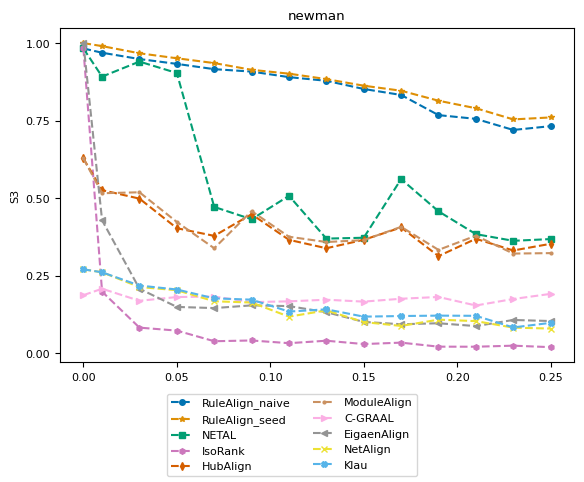

This chart was generated by the following Python code: (Note: this script raises an exception after producing the figure.)
import numpy as np
import matplotlib.pyplot as plt
from matplotlib import rc
# consistent colors
from matplotlib.colors import ListedColormap
import seaborn as sns

# rc('text', usetex=True)
rc('font',**{'family':'serif','serif':['Computer Modern Roman'], 'size':8})

title = "newman"
ylabel = "S3"
plot_name = "newman_s3_plot.pdf"
network_type = "real_network"

x = [0, 0.01, 0.03, 0.05, 0.07, 0.09, 0.11, 0.13, 0.15, 0.17, 0.19, 0.21, 0.23, 0.25]
y_naive = [0.982646, 0.968917, 0.948529, 0.932921, 0.915907, 0.908092, 0.890196, 0.878378, 0.852026, 0.832717, 0.767668, 0.755652, 0.719831, 0.732098]
y_seed = [1, 0.990249, 0.967126, 0.951042, 0.935517, 0.913828, 0.901381, 0.883833, 0.862559, 0.846369, 0.814143, 0.789894, 0.753873, 0.760274 ]
y_netal = [0.982646, 0.891864, 0.940377, 0.903455, 0.471595, 0.431784, 0.507428, 0.369458, 0.372207, 0.561417, 0.457393, 0.383825, 0.362299, 0.367931 ]
y_isorank = [0.982646, 0.198304, 0.0822637, 0.0727377, 0.0384404, 0.0408719, 0.0321199, 0.0400855, 0.0293347, 0.0338895, 0.0209184, 0.020728, 0.0241206, 0.0193356]
y_hubalign = [0.627783, 0.525748, 0.498385, 0.402996, 0.37828, 0.448067, 0.365439, 0.338377, 0.365532, 0.405386, 0.312992, 0.368814, 0.331156, 0.352632]
y_modulealign = [0.627783, 0.515748, 0.51885, 0.422996, 0.33828, 0.458067, 0.375439, 0.358377, 0.364532, 0.407386, 0.332992, 0.378814, 0.321156, 0.322632]
y_cgraal = [0.187013, 0.207758, 0.168872, 0.180958, 0.182614, 0.164634, 0.16707, 0.172289, 0.166172, 0.175459, 0.181228, 0.153714, 0.17464, 0.191194 ]
y_eigenalign = [1, 0.42846, 0.207682, 0.14908, 0.145366, 0.154079, 0.151732, 0.132054, 0.10084, 0.0931643, 0.0964384, 0.0872375, 0.107007, 0.103596 ]
y_netalign = [0.270327, 0.26081, 0.213211, 0.202954, 0.167284, 0.163216, 0.117681, 0.138012, 0.100224, 0.0877674, 0.107973, 0.103279, 0.0823155, 0.0792651]
y_klau = [0.270327, 0.26081, 0.217991, 0.205277, 0.176727, 0.172498, 0.134118, 0.141349, 0.117747, 0.119706, 0.121008, 0.120422, 0.0828905, 0.0977042]


cmap = ListedColormap(sns.color_palette("colorblind", 10))
markersize = 4
style = {
        'RuleAlign_naive':  {'color': cmap(0), 'marker': 'o', 'linestyle': '--', 'markersize': markersize},
        'RuleAlign_seed':   {'color': cmap(1), 'marker': '*', 'linestyle': '--', 'markersize': markersize},
        'NETAL':            {'color': cmap(2), 'marker': 's', 'linestyle': '--', 'markersize': markersize},
        'IsoRank':          {'color': cmap(4), 'marker': 'h', 'linestyle': '--', 'markersize': markersize},
        'HubAlign':         {'color': cmap(3), 'marker': 'd', 'linestyle': '--', 'markersize': markersize},
        'ModuleAlign':      {'color': cmap(5), 'marker': '.', 'linestyle': '--', 'markersize': markersize},
        'C-GRAAL':          {'color': cmap(6), 'marker': '>', 'linestyle': '--', 'markersize': markersize},
        'EigaenAlign':       {'color': cmap(7), 'marker': '<', 'linestyle': '--', 'markersize': markersize},
        "NetAlign":         {'color': cmap(8), 'marker': 'x', 'linestyle': '--', 'markersize': markersize},
        "Klau":             {'color': cmap(9), 'marker': 'X', 'linestyle': '--', 'markersize': markersize},
        }

nrows = 1
f, ax = plt.subplots(nrows, 1)

ax.set_title(title)
ax.set_ylabel(ylabel)
ax.set_yticks(np.arange(0, 1.1, step=0.25))
ax.plot(x, y_naive, **style['RuleAlign_naive'])
ax.plot(x, y_seed, **style['RuleAlign_seed'])
ax.plot(x, y_netal, **style['NETAL'])
ax.plot(x, y_isorank, **style['IsoRank'])
ax.plot(x, y_hubalign, **style['HubAlign'])
ax.plot(x, y_modulealign, **style['ModuleAlign'])
ax.plot(x, y_cgraal, **style['C-GRAAL'])
ax.plot(x, y_eigenalign, **style['EigaenAlign'])
ax.plot(x, y_netalign, **style['NetAlign'])
ax.plot(x, y_klau, **style['Klau'])

from matplotlib.lines import Line2D
legend_elem = [Line2D([0], [0], label=method, **kwargs) for method, kwargs in style.items()]
f.legend(handles=legend_elem, loc='lower center', ncol=2)

f.subplots_adjust(bottom=0.90, left=.175, right=1.0, top=.94)

plt.tight_layout()
f.subplots_adjust(bottom=0.24, hspace=0.6, wspace=0.35, right=0.9)
plt.show()
plt.savefig('plots/' + network_type + "/" + plot_name)
